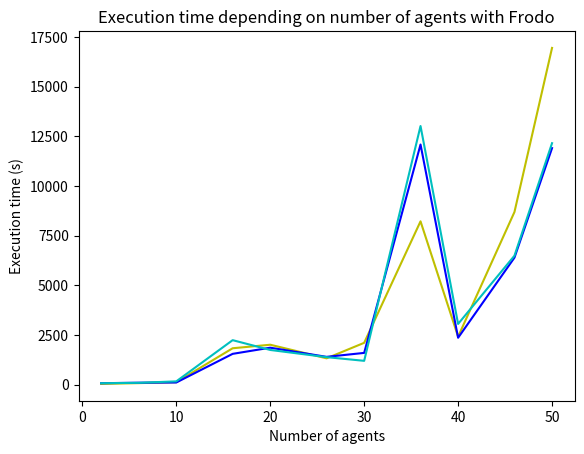

Here is the Python script that generated this plot: (Note: this script raises an exception after producing the figure.)
import matplotlib.pyplot as plt

nb_agents = [2, 6, 10, 16, 20, 26, 30, 36, 40, 46, 50]

plt.plot(nb_agents, [40, 80, 128.2, 1834.6, 2012, 1328, 2108, 8221.3, 2418.875, 8692.2, 16947.2], '-y')
plt.plot(nb_agents, [76, 101, 112, 1553, 1863, 1402, 1601, 12086, 2363, 6396, 11906], '-b')
plt.plot(nb_agents, [76, 95, 169, 2242, 1749, 1388, 1202, 13017, 3058, 6493, 12154], '-c')

plt.title('Execution time depending on number of agents with Frodo', loc='center')
plt.xlabel('Number of agents')
plt.ylabel('Execution time (s)')

plt.savefig('output/nb_agents.png')
plt.show()